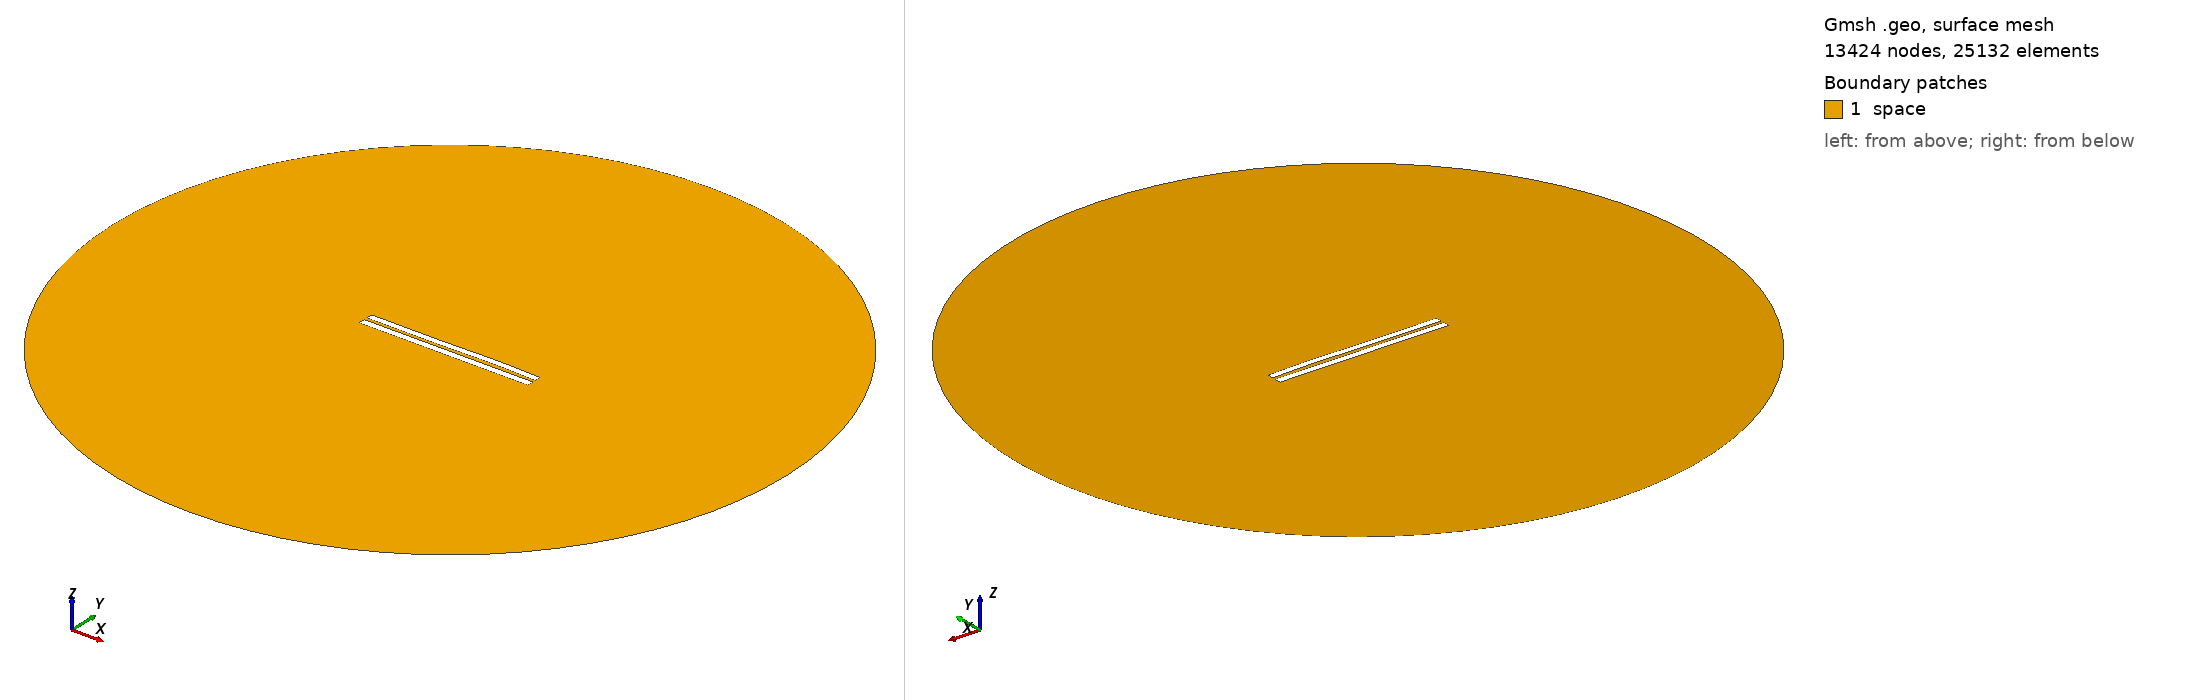

Gmsh geometry script, surface-meshed: 13424 nodes, 25132 surface elements. Boundary patches (legend numbers): 1 space. Left view from above one corner, right view from below the opposite corner. Legend entries are the model's physical surfaces. The drawing asked Gmsh for element sizes between 1% and 20% of the model's largest extent; the script's own settings can give other sizes.

=== 4329.geo (drawn) ===
//---------------------------------------
// Geometry kernel
//---------------------------------------

SetFactory("OpenCASCADE");



//---------------------------------------
// Parameters of the geometry
//---------------------------------------

// Overetch of the upper plate
overetch = 0.125;

// Distance between the plates
distance = 1.75;

// Discretization over the x axis (for the deformation)
nx = 50; 

// Length of the plate
L = 100 - overetch; 

// Number of modes
n = 4; 

// 1st mode coefficient
coeff(1) = 0.15;
beta(1) = 0.596864 * 3.1415926535 / L;

// 2nd mode coefficient
coeff(2) = 0.07499999999999998;
beta(2) = 1.49418 * 3.1415926535 / L;

// 3rd mode coefficient
coeff(3) = -0.15;
beta(3) = 2.50025 * 3.1415926535 / L;

// 4th mode coefficient
coeff(4) = 0.07499999999999998;
beta(4) = 3.49999 * 3.1415926535 / L;



//---------------------------------------
// Upper plate (deformed rectangle)
//---------------------------------------

// Coordiantes of the upper plate
xmin = -50;
xmax = 50 - overetch;

// Height of the upper plate
yheight = 4 - 2 * overetch;

// Indexes of the points
UpperID[] = {};
LowerID[] = {};
LeftID[] = {};
RightID[] = {};

// Point index
p = 1;

// Horizontal edges
For i In {1:nx}
    x = xmin + (i-1)*(xmax - xmin)/(nx-1);

    y_bottom = distance / 2 + overetch;
    For j In {1:n}
        C = (Cosh(beta(j)*L) + Cos(beta(j)*L)) / (Sinh(beta(j)*L) + Sin(beta(j)*L));
        y_bottom  = y_bottom + coeff(j) * (Cosh(beta(j)*(x+50)) - Cos(beta(j)*(x+50)) - C * (Sinh(beta(j)*(x+50)) - Sin(beta(j)*(x+50))));
    EndFor

    y_top = y_bottom + yheight;

    Point(p) = {x, y_top, 0, 1.0};
    UpperID[i] = p;
    p = p + 1;

    Point(p) = {x, y_bottom, 0, 1.0};
    LowerID[i] = p;
    p = p + 1;
EndFor

// Create point lists
UpperPts[] = {}; LowerPts[] = {};
For i In {1:nx}
  UpperPts[] += {UpperID[i]};
  LowerPts[] += {LowerID[i]};
EndFor

// Build splines
Spline(1) = {UpperPts[]};
Spline(2) = {LowerPts[]};
Line(3) = {LowerPts[nx-1], UpperPts[nx-1]};
Line(4) = {LowerPts[0], UpperPts[0]};

// Build the plane surface
Curve Loop(1) = {2, 3, -1, -4};
Plane Surface(1) = {1};



//---------------------------------------
// Lower plate (rectangle)
//---------------------------------------

// Vertices
Point(1001) = {-50, -1, 0, 1.0};
Point(1002) = { 50, -1, 0, 1.0};
Point(1003) = { 50,  -5, 0, 1.0};
Point(1004) = {-50,  -5, 0, 1.0};

// Edges
Line(5) = {1001, 1002};
Line(6) = {1002, 1003};
Line(7) = {1003, 1004};
Line(8) = {1004, 1001};

// Plane surface
Line Loop(2) = {5, 6, 7, 8};
Plane Surface(2) = {2}; 



//---------------------------------------
// Outer (fictious) boundary
//---------------------------------------

// Points
Point(1005) = {0, 0, 0};       // Center
Point(1006) = {200, 0, 0};     // Start point
Point(1007) = {0, 200, 0};     // 90 degrees
Point(1008) = {-200, 0, 0};    // 180 degrees
Point(1009) = {0, -200, 0};    // 270 degrees

// Circle arcs (each needs start, center, end)
Circle(9) = {1006, 1005, 1007};
Circle(10) = {1007, 1005, 1008};
Circle(11) = {1008, 1005, 1009};
Circle(12) = {1009, 1005, 1006};

// Plane surface for the entire domain
Curve Loop(3) = {9, 10, 11, 12};
Surface(3) = {3};

// Subtract the plates from the whole domain to obtain the actual domain where we want to solve the equations
BooleanDifference{ Surface{3}; Delete; }{ Surface{1}; Surface{2}; Delete; }




//---------------------------------------
// Transfinite Lines/Curves
//---------------------------------------

// Set the number of points on the boundaries
r = 7;

// Plates
Transfinite Curve {1, 2} = 50*r Using Progression 1;
Transfinite Curve {3, 4} = 2*r Using Progression 1;
Transfinite Line {5, 7} = 50*r Using Progression 1;
Transfinite Line {6, 8} = 2*r Using Progression 1;

// Outer boundary
Transfinite Line {9, 10, 11, 12} = 20 Using Progression 1;



//---------------------------------------
// Physical groups
//---------------------------------------                

// Physical curves (boundaries)
Physical Line("force_segment", 10) = {2};
Physical Line("upper_plate", 11) = {1, 3, 4};
Physical Line("lower_plate", 12) = {5, 6, 7, 8};
Physical Line("boundary", 20) = {9, 10, 11, 12};

// Physical Surfaces
Physical Surface("space", 30) = {3};



//---------------------------------------
// 6. Generate the Mesh
//---------------------------------------

// 2D mesh generation
Mesh 2;
